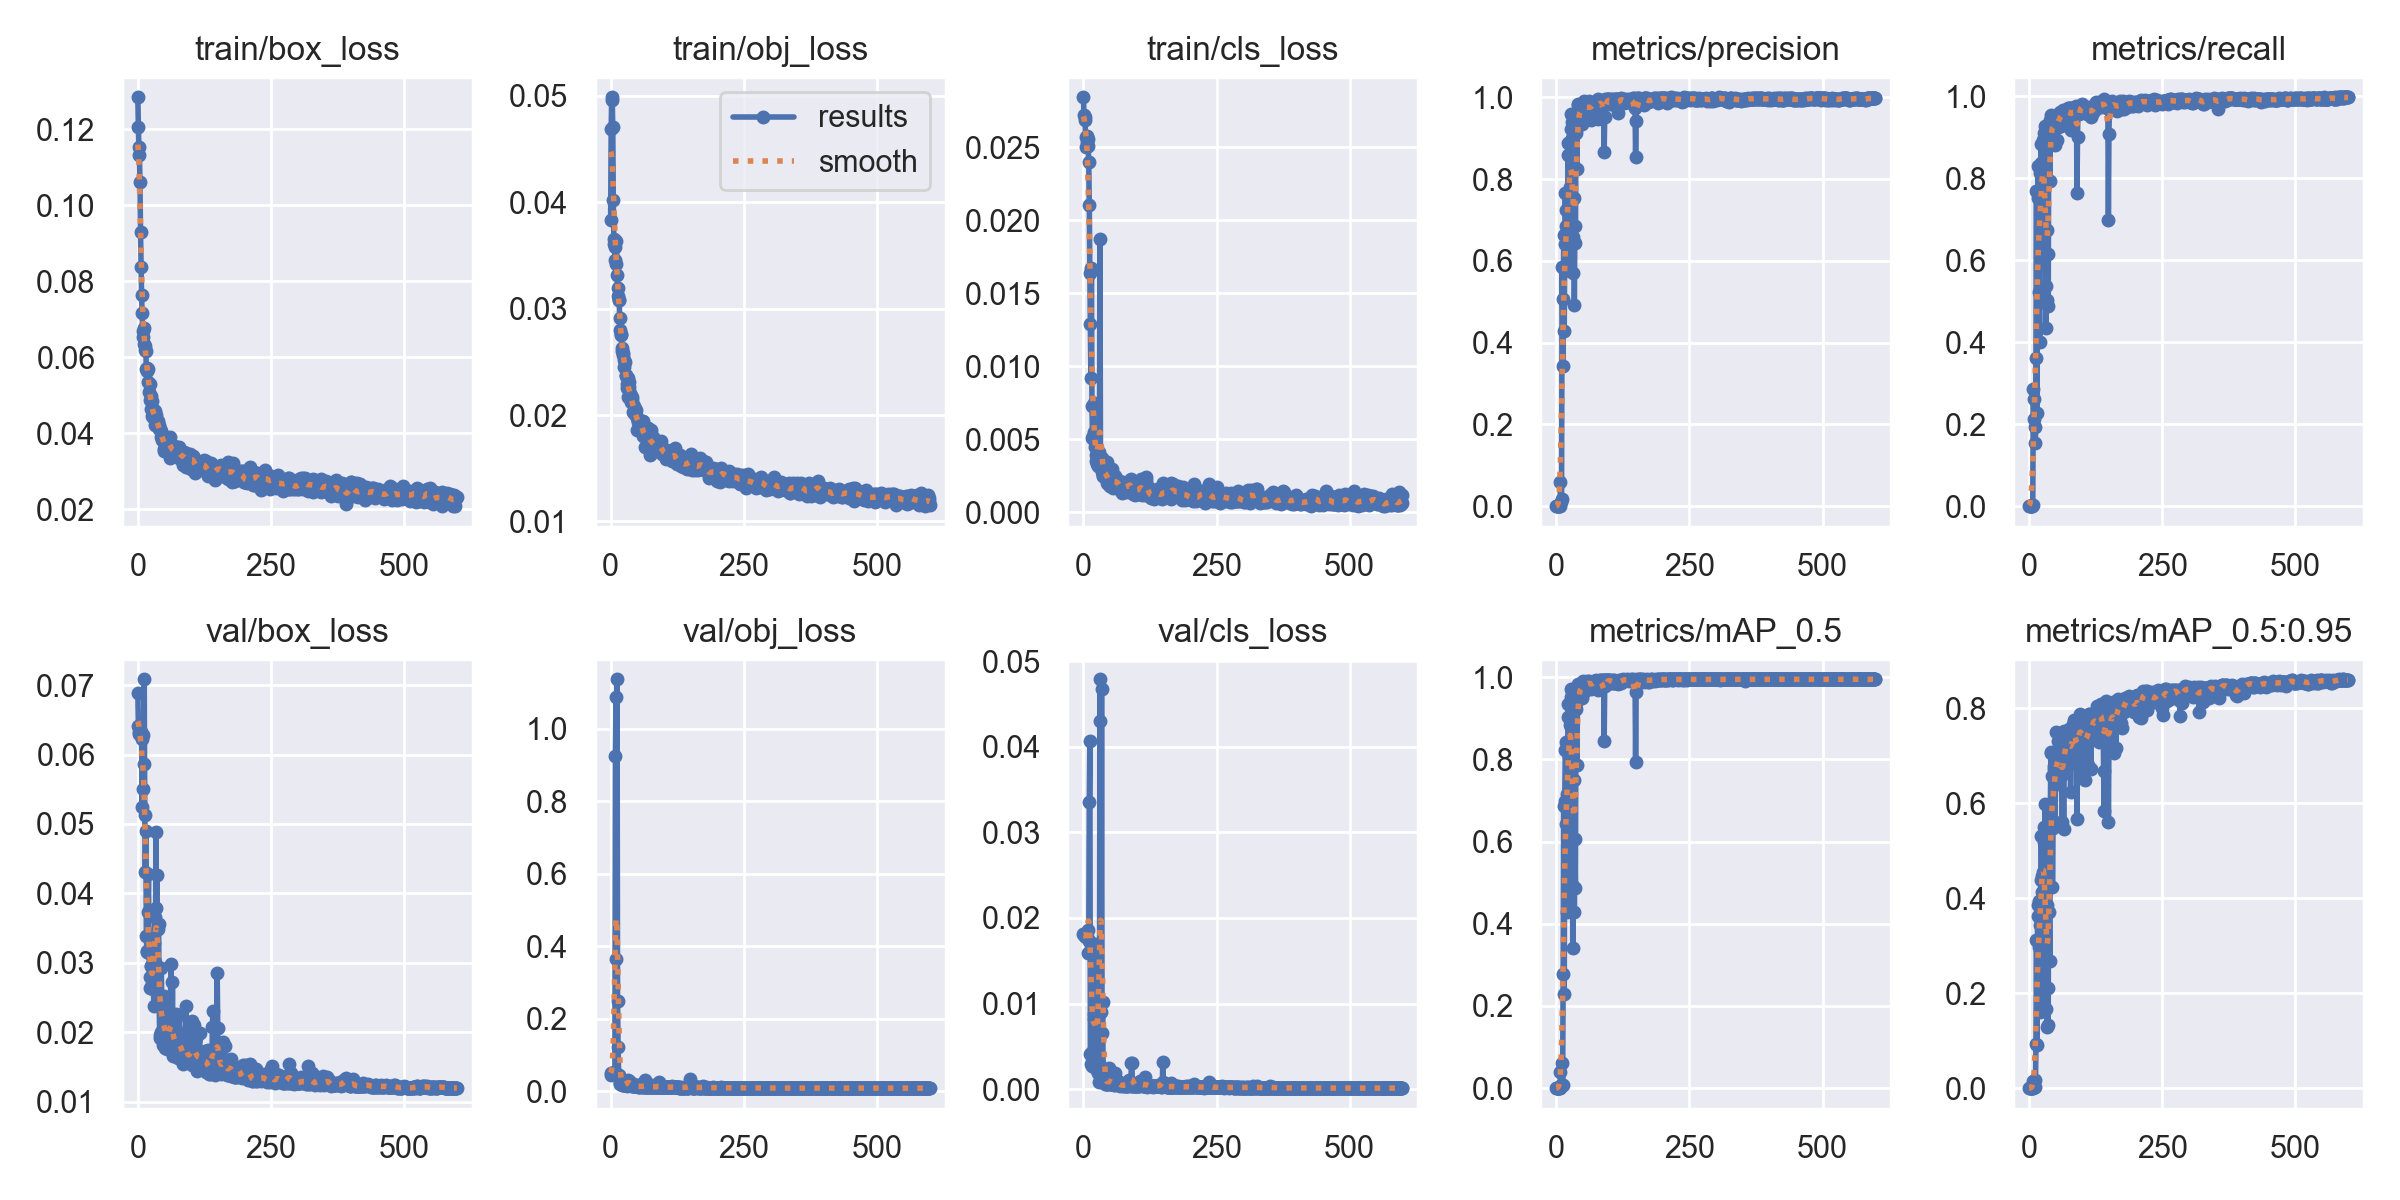

The data file committed next to this chart (first rows):
epoch, train/box_loss, train/obj_loss, train/cls_loss, metrics/precision, metrics/recall, metrics/mAP_0.5, metrics/mAP_0.5:0.95, val/box_loss, val/obj_loss, val/cls_loss, x/lr0, x/lr1, x/lr2
0, 0.1284, 0.03832, 0.02842, 0, 0, 0, 0, 0.06887, 0.04509, 0.01807, 0.0892, 0.0012, 0.0012
1, 0.1205, 0.04689, 0.02719, 0, 0, 0, 0, 0.06413, 0.04972, 0.01799, 0.0775, 0.002496, 0.002496
2, 0.1152, 0.04987, 0.02704, 0, 0, 0, 0, 0.06323, 0.05017, 0.01793, 0.06579, 0.003788, 0.003788
3, 0.1132, 0.04958, 0.02689, 0, 0, 0, 0, 0.06298, 0.04951, 0.01786, 0.05407, 0.005075, 0.005075
4, 0.1061, 0.04704, 0.02569, 0, 0, 0, 0, 0.06307, 0.04822, 0.01778, 0.04236, 0.006358, 0.006358
5, 0.09303, 0.04023, 0.02501, 0, 0, 0, 0, 0.06323, 0.04827, 0.01775, 0.03064, 0.007637, 0.007637
6, 0.08384, 0.03608, 0.02577, 0, 0, 0, 0, 0.06324, 0.04838, 0.01776, 0.01891, 0.008911, 0.008911
7, 0.07637, 0.03653, 0.02538, 5.9081e-05, 0.002557, 0.0005294, 0.0001074, 0.06226, 0.04825, 0.01773, 0.009884, 0.009884, 0.009884
8, 0.07162, 0.03461, 0.02554, 0.06011, 0.2846, 0.03945, 0.01409, 0.0525, 0.05287, 0.01589, 0.009884, 0.009884, 0.009884
9, 0.0669, 0.03582, 0.0251, 0.01028, 0.2131, 0.007275, 0.002057, 0.06286, 0.9257, 0.01858, 0.009868, 0.009868, 0.009868
10, 0.06532, 0.03422, 0.02396, 0.01824, 0.2624, 0.008492, 0.001959, 0.05497, 1.087, 0.01728, 0.009851, 0.009851, 0.009851
11, 0.06774, 0.0364, 0.02107, 0.5848, 0.1922, 0.06188, 0.01641, 0.05867, 0.3639, 0.03358, 0.009835, 0.009835, 0.009835
12, 0.06352, 0.03319, 0.01638, 0.5056, 0.1546, 0.008535, 0.002336, 0.07084, 1.136, 0.0407, 0.009819, 0.009819, 0.009819
13, 0.06174, 0.03193, 0.01287, 0.3431, 0.3625, 0.2776, 0.09211, 0.05134, 0.249, 0.004081, 0.009802, 0.009802, 0.009802
14, 0.06284, 0.03119, 0.009227, 0.6631, 0.7698, 0.6858, 0.3119, 0.04301, 0.1219, 0.002922, 0.009786, 0.009786, 0.009786
15, 0.06172, 0.03084, 0.01676, 0.4278, 0.228, 0.2301, 0.09198, 0.04899, 0.04615, 0.01707, 0.009769, 0.009769, 0.009769
16, 0.05693, 0.03079, 0.007305, 0.6422, 0.7506, 0.6995, 0.3627, 0.03383, 0.0399, 0.004369, 0.009753, 0.009753, 0.009753
17, 0.05708, 0.0291, 0.005127, 0.7665, 0.8291, 0.8233, 0.3867, 0.03157, 0.02429, 0.002745, 0.009736, 0.009736, 0.009736
18, 0.05627, 0.02803, 0.005236, 0.6863, 0.8259, 0.8418, 0.3948, 0.03171, 0.02048, 0.002737, 0.00972, 0.00972, 0.00972
19, 0.05689, 0.02748, 0.007461, 0.7236, 0.5224, 0.6429, 0.2975, 0.03738, 0.02149, 0.008759, 0.009703, 0.009703, 0.009703
20, 0.05351, 0.02762, 0.005508, 0.5779, 0.4003, 0.4276, 0.16, 0.04275, 0.02627, 0.0082, 0.009687, 0.009687, 0.009687
21, 0.05094, 0.02632, 0.004855, 0.5772, 0.8126, 0.7154, 0.3433, 0.03139, 0.02046, 0.01699, 0.00967, 0.00967, 0.00967
22, 0.05292, 0.02598, 0.004486, 0.859, 0.8358, 0.9041, 0.4385, 0.02799, 0.01888, 0.006104, 0.009654, 0.009654, 0.009654
23, 0.0486, 0.02567, 0.003923, 0.8876, 0.8822, 0.9357, 0.5304, 0.02632, 0.01749, 0.002352, 0.009637, 0.009637, 0.009637
24, 0.04642, 0.02585, 0.003493, 0.7154, 0.7438, 0.8053, 0.4474, 0.02949, 0.01823, 0.01062, 0.009621, 0.009621, 0.009621
25, 0.04984, 0.02454, 0.003478, 0.7796, 0.7692, 0.831, 0.4124, 0.02949, 0.01904, 0.007593, 0.009604, 0.009604, 0.009604
26, 0.04834, 0.02517, 0.003336, 0.7702, 0.8284, 0.8835, 0.4558, 0.02777, 0.01855, 0.004462, 0.009588, 0.009588, 0.009588
27, 0.04462, 0.02495, 0.003624, 0.9234, 0.8919, 0.9527, 0.5311, 0.02688, 0.01769, 0.002402, 0.009571, 0.009571, 0.009571
28, 0.04421, 0.02367, 0.003198, 0.9585, 0.8976, 0.9704, 0.5496, 0.02626, 0.01784, 0.001925, 0.009555, 0.009555, 0.009555
29, 0.04435, 0.02372, 0.004108, 0.9003, 0.9105, 0.9671, 0.5176, 0.02755, 0.0179, 0.003082, 0.009538, 0.009538, 0.009538
30, 0.04524, 0.02252, 0.003718, 0.9385, 0.926, 0.9683, 0.5984, 0.0238, 0.01589, 0.0008169, 0.009522, 0.009522, 0.009522
31, 0.04609, 0.02288, 0.01874, 0.5698, 0.536, 0.342, 0.1669, 0.03288, 0.02909, 0.04788, 0.009505, 0.009505, 0.009505
32, 0.0459, 0.02348, 0.003694, 0.6591, 0.4349, 0.493, 0.2115, 0.0366, 0.03187, 0.04297, 0.009489, 0.009489, 0.009489
33, 0.04208, 0.02167, 0.003009, 0.7541, 0.6741, 0.7504, 0.3858, 0.0301, 0.02585, 0.009012, 0.009472, 0.009472, 0.009472
34, 0.04479, 0.02261, 0.003755, 0.4914, 0.5018, 0.4276, 0.1286, 0.04886, 0.02253, 0.0467, 0.009456, 0.009456, 0.009456
35, 0.04315, 0.02311, 0.002759, 0.6858, 0.6144, 0.6067, 0.2101, 0.03782, 0.02782, 0.006519, 0.009439, 0.009439, 0.009439
36, 0.04258, 0.02204, 0.002496, 0.643, 0.4888, 0.4867, 0.1326, 0.04263, 0.02634, 0.01024, 0.009423, 0.009423, 0.009423
37, 0.04326, 0.02169, 0.002489, 0.9128, 0.8958, 0.9383, 0.563, 0.02503, 0.0174, 0.001402, 0.009406, 0.009406, 0.009406
38, 0.04217, 0.02175, 0.002463, 0.9195, 0.8994, 0.9224, 0.3713, 0.03482, 0.01961, 0.001129, 0.00939, 0.00939, 0.00939
39, 0.04095, 0.02119, 0.002707, 0.825, 0.7942, 0.786, 0.2677, 0.03564, 0.02408, 0.002019, 0.009373, 0.009373, 0.009373
40, 0.04219, 0.02171, 0.003009, 0.9832, 0.9424, 0.9826, 0.5902, 0.0242, 0.01461, 0.001059, 0.009357, 0.009357, 0.009357
41, 0.04116, 0.02143, 0.002908, 0.9822, 0.9538, 0.9794, 0.7079, 0.01962, 0.01378, 0.0006017, 0.00934, 0.00934, 0.00934
42, 0.04107, 0.02026, 0.002464, 0.9716, 0.9408, 0.9801, 0.706, 0.01916, 0.01372, 0.0006632, 0.009324, 0.009324, 0.009324
43, 0.0389, 0.02084, 0.00273, 0.9764, 0.9482, 0.9811, 0.658, 0.01999, 0.01399, 0.0007137, 0.009307, 0.009307, 0.009307
44, 0.04051, 0.02015, 0.00205, 0.956, 0.92, 0.9603, 0.4236, 0.02929, 0.0161, 0.000597, 0.009291, 0.009291, 0.009291
45, 0.03883, 0.02056, 0.003449, 0.9577, 0.8895, 0.9541, 0.5486, 0.02408, 0.01679, 0.0006048, 0.009274, 0.009274, 0.009274
46, 0.03808, 0.02013, 0.001945, 0.9821, 0.9392, 0.9787, 0.6725, 0.01939, 0.01349, 0.0005601, 0.009258, 0.009258, 0.009258
47, 0.03895, 0.02, 0.002143, 0.9755, 0.9459, 0.9841, 0.6792, 0.0205, 0.01376, 0.0007338, 0.009241, 0.009241, 0.009241
48, 0.03949, 0.02043, 0.001946, 0.9614, 0.9201, 0.9809, 0.7016, 0.01814, 0.01341, 0.002526, 0.009225, 0.009225, 0.009225
49, 0.03582, 0.01972, 0.001796, 0.9347, 0.8805, 0.9484, 0.5606, 0.02522, 0.01792, 0.0009201, 0.009208, 0.009208, 0.009208
50, 0.0352, 0.0186, 0.001783, 0.9659, 0.936, 0.9819, 0.6989, 0.02009, 0.01418, 0.0006296, 0.009192, 0.009192, 0.009192
51, 0.03695, 0.01955, 0.00188, 0.9834, 0.9538, 0.9913, 0.7495, 0.01776, 0.0128, 0.0006124, 0.009175, 0.009175, 0.009175
52, 0.03545, 0.01939, 0.002218, 0.9543, 0.8925, 0.9652, 0.6418, 0.0226, 0.01623, 0.0006287, 0.009158, 0.009158, 0.009158
53, 0.03761, 0.0191, 0.002953, 0.9919, 0.9486, 0.985, 0.6821, 0.01922, 0.01315, 0.0006622, 0.009142, 0.009142, 0.009142
54, 0.03758, 0.01957, 0.002294, 0.9748, 0.9251, 0.9787, 0.6808, 0.01894, 0.01367, 0.00111, 0.009125, 0.009125, 0.009125
55, 0.03657, 0.01938, 0.00194, 0.9825, 0.9436, 0.9822, 0.7312, 0.01759, 0.01253, 0.0007328, 0.009109, 0.009109, 0.009109
56, 0.03723, 0.01901, 0.001707, 0.9779, 0.9424, 0.986, 0.6817, 0.02113, 0.01416, 0.0006186, 0.009092, 0.009092, 0.009092
57, 0.03781, 0.01947, 0.002373, 0.969, 0.9433, 0.9798, 0.7095, 0.0187, 0.01391, 0.001088, 0.009076, 0.009076, 0.009076
58, 0.03835, 0.01925, 0.001902, 0.9754, 0.9605, 0.9908, 0.6686, 0.02015, 0.01362, 0.0005075, 0.009059, 0.009059, 0.009059
59, 0.03867, 0.01843, 0.002103, 0.9816, 0.958, 0.988, 0.7197, 0.01827, 0.01288, 0.000503, 0.009043, 0.009043, 0.009043
... 540 more rows
